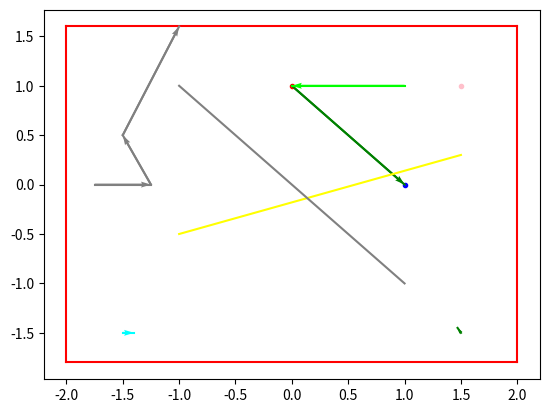

Generate this figure with matplotlib:
from matplotlib import pyplot as plt

def draw_directed_segment(dirseg, col):
    pt1 = dirseg [0]
    pt2 = dirseg [1]
    dx = pt2 [0] - pt1 [0]
    dy = pt2 [1] - pt1 [1]
    # This next line is needed to make sure that the axes of the plot
    # include the full range of the directed segment
    plt.plot([pt1[0], pt2[0]], [pt1[1], pt2[1]], '-', color=col)
    plt.quiver(
        pt1[0], pt1[1], dx, dy,
        scale_units='xy', angles='xy', scale=1,
        width=.004,
        color=col
    )

def draw_point(pt,col):
    plt.plot(pt[0],pt[1], '.', color=col)

def draw_segment(seg, col):
    pt1 = seg [0]
    pt2 = seg [1]
    # This next line is needed to make sure that the axes of the plot
    # include the full range of the directed segment
    plt.plot([pt1[0], pt2[0]], [pt1[1], pt2[1]], '-', color=col)
    
def draw_path(path,col):
    n=len(path)
    i=0
    while i<n-1:
        draw_directed_segment([path[i],path[i+1]],col)
        i=i+1
        
def draw_window(win,col):
    x1=win[0][0]
    x2=win[0][1]
    y1=win[1][0]
    y2=win[1][1]
    draw_segment([[x1,y1],[x2,y1]],col)
    draw_segment([[x1,y2],[x2,y2]],col)
    draw_segment([[x1,y1],[x1,y2]],col)
    draw_segment([[x2,y1],[x2,y2]],col)

draw_point([0, 1], 'red')
draw_point([1, 0], 'blue')
draw_point([1.5, 1], 'pink')
draw_window([[-2, 2], [-1.8, 1.6]], [1,0,0])
draw_directed_segment([[0,1], [1,0]], 'green')
draw_directed_segment([[-1.5,-1.5], [-1.4,-1.5]], 'cyan')
draw_directed_segment([[1.5,-1.5], [1.47,-1.45]], 'green')
draw_directed_segment([[1,1], [0,1]], [0, 1, 0])
draw_path([[-1.75, 0.0], [-1.25, 0.0], [-1.5, 0.5], [-1.0, 1.6]], 'grey')
draw_segment([[-1,-0.5], [1.5, 0.3]], [1, 1, 0])
draw_segment([[-1, 1], [1, -1]], [0.5, 0.5, 0.5])

plt.show()
